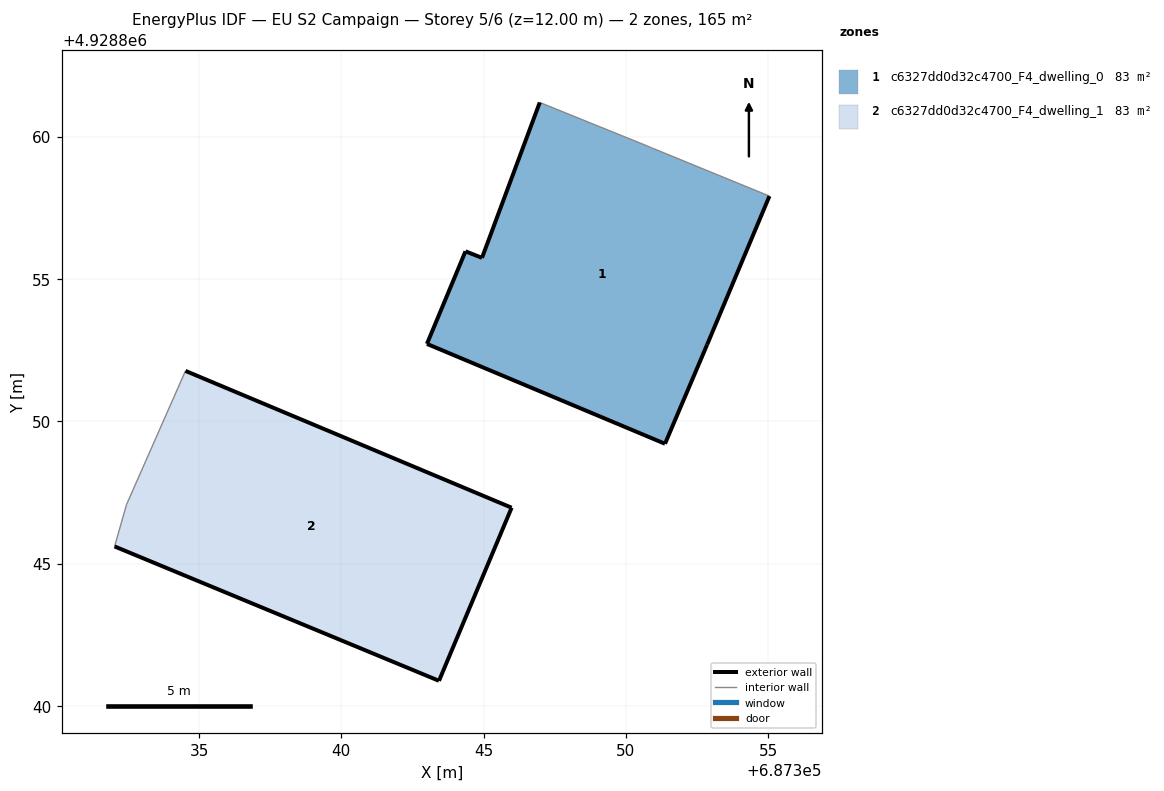
=== STOREY PLAN SPEC (per zone: floor XY polygon, exterior-wall plan segments, windows/doors) ===
zone 1: c6327dd0d32c4700_F4_dwelling_0  (82.6 m²)
  floor: (687351.37, 4928849.21) (687352.85, 4928852.70) (687355.04, 4928857.92) (687350.89, 4928859.62) (687350.70, 4928859.70) (687346.97, 4928861.21) (687344.94, 4928855.75) (687344.36, 4928855.98) (687343.01, 4928852.72)
  exterior wall: (687343.01, 4928852.72) – (687344.36, 4928855.98)  [3.5 m]
  exterior wall: (687344.36, 4928855.98) – (687344.94, 4928855.75)  [0.6 m]
  exterior wall: (687344.94, 4928855.75) – (687346.97, 4928861.21)  [5.8 m]
  exterior wall: (687355.04, 4928857.92) – (687352.85, 4928852.70)  [5.7 m]
  exterior wall: (687352.85, 4928852.70) – (687351.37, 4928849.21)  [3.8 m]
  exterior wall: (687351.37, 4928849.21) – (687343.01, 4928852.72)  [9.1 m]
  interior walls: 3
zone 2: c6327dd0d32c4700_F4_dwelling_1  (82.6 m²)
  floor: (687343.43, 4928840.89) (687345.98, 4928846.97) (687334.52, 4928851.78) (687332.45, 4928847.08) (687332.03, 4928845.61)
  exterior wall: (687334.52, 4928851.78) – (687345.98, 4928846.97)  [12.4 m]
  exterior wall: (687345.98, 4928846.97) – (687343.43, 4928840.89)  [6.6 m]
  exterior wall: (687343.43, 4928840.89) – (687332.03, 4928845.61)  [12.3 m]
  interior walls: 2

=== DERIVED (storey summary) ===
Building: EU S2 Campaign
Storey: 5 of 6  (floor level z = 12.00 m)
Storey gross floor area: 165.1 m²
Zones on this storey: 2
  - c6327dd0d32c4700_F4_dwelling_0: floor 82.6 m²; exterior wall 28.5 m (85.5 m²); WWR 0.0%
  - c6327dd0d32c4700_F4_dwelling_1: floor 82.6 m²; exterior wall 31.4 m (94.1 m²); WWR 0.0%
Zone adjacency: (none detected)